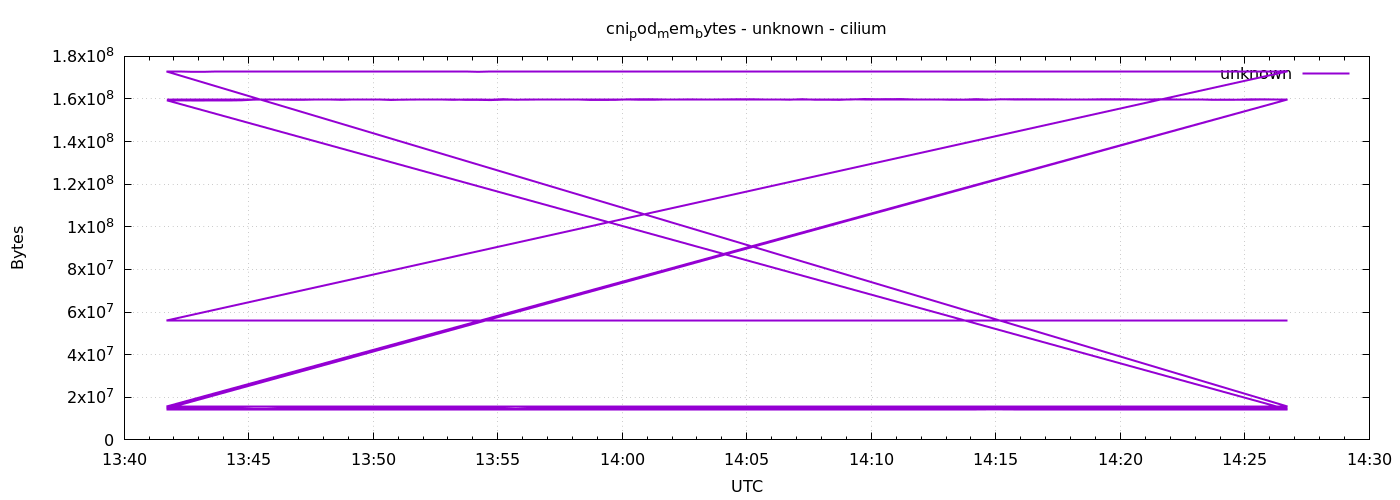

Data behind this chart, as committed beside it:
1778074903	159707136
1778074933	159703040
1778074963	159703040
1778074993	159576064
1778075023	159576064
1778075053	159576064
1778075083	159608832
1778075113	159608832
1778075143	159653888
1778075173	159653888
1778075203	159621120
1778075233	159625216
1778075263	159637504
1778075293	159637504
1778075323	159608832
1778075353	159604736
1778075383	159604736
1778075413	159604736
1778075443	159653888
1778075473	159657984
1778075503	159662080
1778075533	159662080
1778075563	159662080
1778075593	159604736
1778075623	159612928
1778075653	159612928
1778075683	159653888
1778075713	159916032
1778075743	159657984
1778075773	159690752
1778075803	159596544
1778075833	159596544
1778075863	159604736
1778075893	159604736
1778075923	159637504
1778075953	159637504
1778075983	159637504
1778076013	159637504
1778076043	159641600
1778076073	159637504
1778076103	159674368
1778076133	159674368
1778076163	159612928
1778076193	159612928
1778076223	159612928
1778076253	159612928
1778076283	159612928
1778076313	159612928
1778076343	159625216
1778076373	159625216
1778076403	159662080
1778076433	159920128
1778076463	159662080
1778076493	159657984
1778076523	159596544
1778076553	159858688
1778076583	159596544
1778076613	159596544
1778076643	159617024
1778076673	159617024
1778076703	159633408
... 576 more rows
